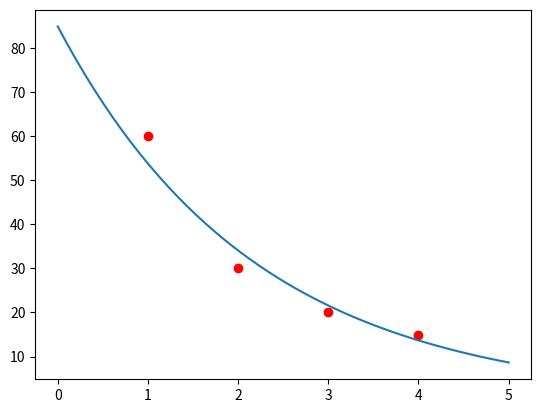

The matplotlib source for this figure:
import numpy as np
from matplotlib import pyplot as plt

if __name__ == "__main__":
    # 解方程 得到a,b
    factor = np.array([[4, 10],
                       [10, 30]])
    results = np.array([[np.log(60) + np.log(30) + np.log(20) + np.log(15)],
                        [np.log(60) + np.log(30) * 2 + np.log(20) * 3 + np.log(15) * 4]])
    cb = np.linalg.inv(factor) @ results
    print(cb)
    a = np.exp(cb[0, 0])
    b = cb[1, 0]
    print(a, b)
    function = lambda x: a * np.exp(b * x)
    x = np.linspace(0, 5)
    y = function(x)
    sample_x = [1, 2, 3, 4]
    sample_y = [60, 30, 20, 15]
    # 作图
    fig, ax = plt.subplots()
    ax.plot(x, y)
    ax.scatter(sample_x, sample_y, c='r')
    plt.show()
